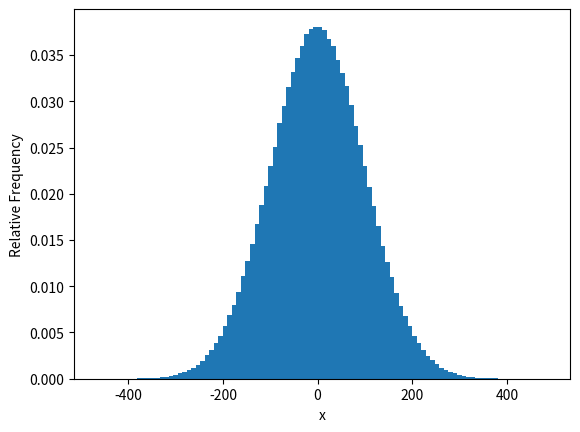

The matplotlib source for this figure:
# Genrating Normally Distributed data
import random
from matplotlib import pyplot as plt
from matplotlib import pylab as plb


def normallyDistributedGenerator():
    dist, numSamples = [], 1000000
    for i in range(numSamples):
        dist.append(random.gauss(0, 100))
        # mean =0 and sigma=100
    weights = [1 / numSamples] * len(dist)
    print(len(weights))
    v = plb.hist(dist, bins=100, weights=[1 / numSamples] * len(dist))
    # the value of v is a tuple with length 2, the first element is a list or an array
    # giving me how many items are in each bin.and the second is the patches used to
    # produce the beautiful pictures we're use to seeing.

    plb.xlabel('x')
    plb.ylabel('Relative Frequency')
    plb.show()
    print('Fraction within ~200 of mean =', sum(v[0][30:70]))


if __name__ == "__main__":
    normallyDistributedGenerator()
